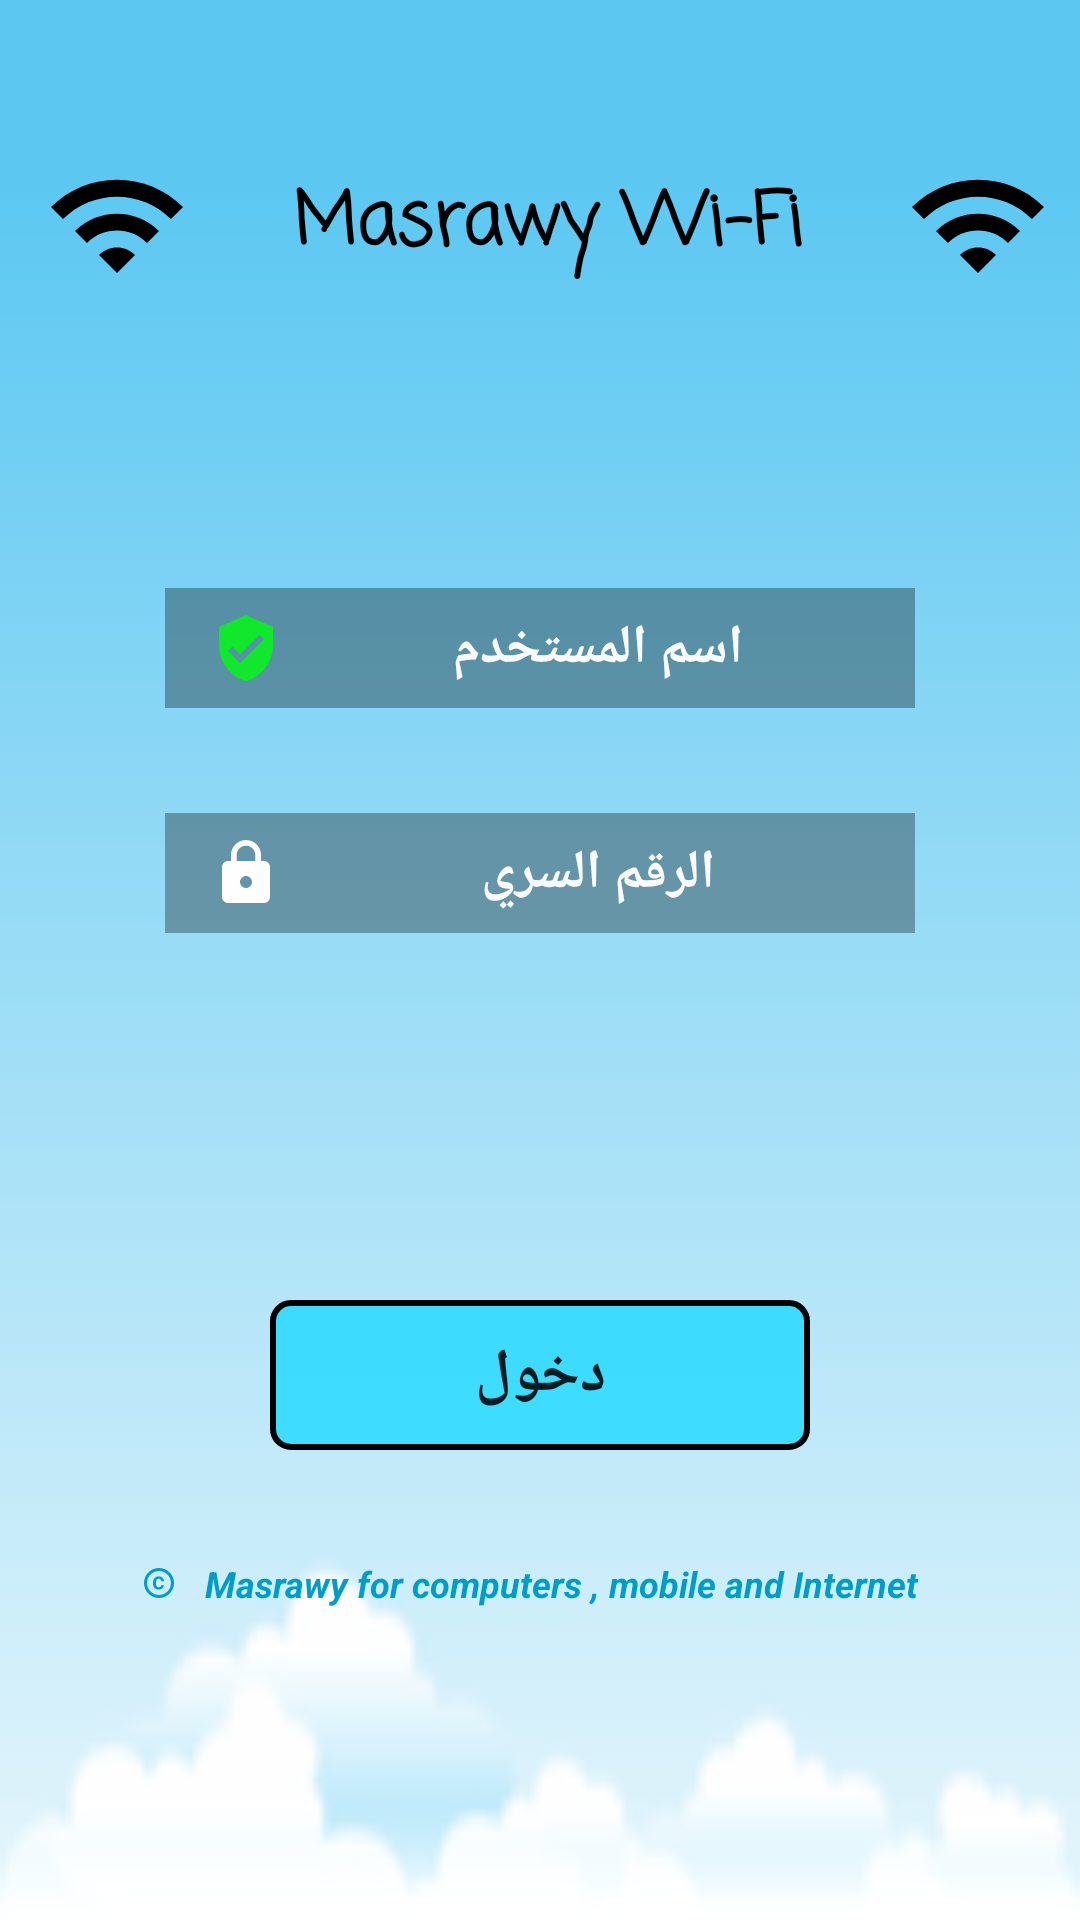

Produce the Android XML layout that renders to this screen, including the resource entries it uses.
<!-- AndroidManifest.xml: application theme AppTheme -->
<!-- res/layout/activity_main.xml -->
<?xml version="1.0" encoding="utf-8"?>
<RelativeLayout xmlns:android="http://schemas.android.com/apk/res/android"
    xmlns:app="http://schemas.android.com/apk/res-auto"
    xmlns:tools="http://schemas.android.com/tools"
    android:layout_width="match_parent"
    android:layout_height="match_parent"
    android:background="@drawable/wifi"
    tools:context="com.example.masrawynet.masrawywi_fi.MainActivity">

    <LinearLayout
        android:id="@+id/line1Title"
        android:layout_width="match_parent"
        android:layout_height="100dp"
        android:layout_alignParentStart="true"
        android:layout_alignParentLeft="true"
        android:layout_alignParentTop="true"
        android:layout_alignParentEnd="true"
        android:layout_alignParentRight="true"
        android:layout_marginStart="5dp"
        android:layout_marginLeft="5dp"
        android:layout_marginTop="25dp"
        android:layout_marginEnd="0dp"
        android:layout_marginRight="0dp"
        android:orientation="horizontal">

        <TextView
            android:layout_width="match_parent"
            android:layout_height="match_parent"
            android:drawableLeft="@drawable/ic_wifi_black_24dp"
            android:drawableRight="@drawable/ic_wifi_black_24dp"
            android:fontFamily="casual"
            android:gravity="center"
            android:paddingLeft="10dp"
            android:paddingRight="10dp"
            android:text="Masrawy Wi-Fi"
            android:textColor="#000"
            android:textSize="24sp"
            android:textStyle="bold"

            />


    </LinearLayout>

    <LinearLayout
        android:id="@+id/linearEdtxt"
        android:layout_width="match_parent"
        android:layout_height="wrap_content"
        android:layout_alignParentStart="true"
        android:layout_alignParentLeft="true"
        android:layout_alignParentTop="true"
        android:layout_alignParentEnd="true"
        android:layout_alignParentRight="true"
        android:layout_marginStart="0dp"
        android:layout_marginLeft="0dp"
        android:layout_marginTop="166dp"
        android:layout_marginEnd="0dp"
        android:layout_marginRight="0dp"
        android:gravity="center"
        android:orientation="vertical"
        android:paddingTop="30dp"
        android:paddingBottom="30dp">

        <EditText
            android:id="@+id/eduser"
            android:layout_width="250dp"
            android:layout_height="40dp"
            android:layout_above="@+id/edpass"
            android:layout_centerHorizontal="true"
            android:layout_marginBottom="35dp"
            android:background="@color/black_overlay"
            android:drawableLeft="@drawable/ic_action_user"
            android:ems="10"
            android:gravity="center"
            android:hint="اسم المستخدم"
            android:inputType="number"
            android:paddingLeft="15dp"
            android:textColor="#ffffff"
            android:textColorHint="#fafafa"
            android:textSize="18sp"
            android:textStyle="bold" />

        <EditText
            android:id="@+id/edpass"
            android:layout_width="250dp"
            android:layout_height="40dp"
            android:layout_alignStart="@+id/eduser"
            android:layout_alignLeft="@+id/eduser"
            android:background="@color/black_overlay"
            android:drawableLeft="@drawable/ic_action_pass"
            android:ems="10"
            android:gravity="center"
            android:hint="الرقم السري"
            android:inputType="numberPassword"
            android:paddingLeft="15dp"
            android:textColor="#ffffff"
            android:textColorHint="#fafafa"
            android:textSize="18sp"
            android:textStyle="bold" />
    </LinearLayout>

    <LinearLayout
        android:layout_width="match_parent"
        android:layout_height="169dp"
        android:layout_below="@+id/linearEdtxt"
        android:layout_alignParentStart="true"
        android:layout_alignParentLeft="true"
        android:layout_alignParentEnd="true"
        android:layout_alignParentRight="true"
        android:layout_marginStart="0dp"
        android:layout_marginLeft="0dp"
        android:layout_marginTop="36dp"
        android:layout_marginEnd="0dp"
        android:layout_marginRight="0dp"
        android:layout_marginBottom="100dp"
        android:gravity="center"
        android:padding="5dp">

        <Button
            android:id="@+id/BtnLogin"
            android:layout_width="180dp"
            android:layout_height="50dp"
            android:background="@drawable/btnaction"
            android:fontFamily="serif"
            android:text="دخول"
            android:textSize="20sp"
            android:textStyle="bold" />


    </LinearLayout>

    <LinearLayout
        android:layout_width="397dp"
        android:layout_height="108dp"
        android:layout_alignParentStart="true"
        android:layout_alignParentLeft="true"

        android:layout_alignParentEnd="true"
        android:layout_alignParentRight="true"
        android:layout_alignParentBottom="true"
        android:layout_marginStart="5dp"
        android:layout_marginLeft="5dp"
        android:layout_marginTop="18dp"
        android:layout_marginEnd="9dp"
        android:layout_marginRight="9dp"
        android:layout_marginBottom="58dp"
        android:gravity="center"
        android:orientation="horizontal">


        <TextView
            android:id="@+id/mostafa"
            android:layout_width="wrap_content"
            android:layout_height="wrap_content"
            android:drawableLeft="@drawable/ic_copyright_black_24dp"
            android:gravity="center"
            android:text="   Masrawy for computers , mobile and Internet "
            android:textColor="#009cca"
            android:textSize="12sp"
            android:textStyle="bold|italic" />

    </LinearLayout>
</RelativeLayout>
<!-- resources referenced by this layout -->
<resources>
  <color name="black_overlay">#52000000</color>
  <!-- drawable btnaction (drawable) -->
  <?xml version="1.0" encoding="utf-8"?>
  <selector xmlns:android="http://schemas.android.com/apk/res/android">
      <item android:state_pressed="true">
          <shape xmlns:android="http://schemas.android.com/apk/res/android">
          <gradient android:startColor="#a4e6fc"
              android:angle="45"
              android:endColor="#008acf"
              android:useLevel="true"></gradient>
          <corners android:radius="10dp"></corners>
          <stroke android:color="#000" android:width="4dp"></stroke>
          <padding android:top="2dp" android:right="2dp" android:left="2dp" android:bottom="2dp"></padding>
      </shape>
  
      </item>
      <item>
          <shape xmlns:android="http://schemas.android.com/apk/res/android">
              <solid android:color="#e32fdcff"/>
              <corners android:radius="6dp"></corners>
              <stroke android:color="#000" android:width="2dp"></stroke>
              <padding android:top="1dp" android:right="1dp" android:left="1dp" android:bottom="1dp"></padding>
          </shape>
  
  
  
      </item>
  
  
  </selector>
  <!-- drawable ic_action_pass (drawable) -->
  <vector xmlns:android="http://schemas.android.com/apk/res/android"
          android:width="24dp"
          android:height="24dp"
          android:viewportWidth="24.0"
          android:viewportHeight="24.0">
      <path
          android:fillColor="#fffefe"
          android:pathData="M18,8h-1L17,6c0,-2.76 -2.24,-5 -5,-5S7,3.24 7,6v2L6,8c-1.1,0 -2,0.9 -2,2v10c0,1.1 0.9,2 2,2h12c1.1,0 2,-0.9 2,-2L20,10c0,-1.1 -0.9,-2 -2,-2zM12,17c-1.1,0 -2,-0.9 -2,-2s0.9,-2 2,-2 2,0.9 2,2 -0.9,2 -2,2zM15.1,8L8.9,8L8.9,6c0,-1.71 1.39,-3.1 3.1,-3.1 1.71,0 3.1,1.39 3.1,3.1v2z"/>
  </vector>
  <!-- drawable ic_action_user (drawable) -->
  <vector xmlns:android="http://schemas.android.com/apk/res/android"
          android:width="24dp"
          android:height="24dp"
          android:viewportWidth="24.0"
          android:viewportHeight="24.0">
      <path
          android:fillColor="#d100fc11"
          android:pathData="M12,1L3,5v6c0,5.55 3.84,10.74 9,12 5.16,-1.26 9,-6.45 9,-12L21,5l-9,-4zM10,17l-4,-4 1.41,-1.41L10,14.17l6.59,-6.59L18,9l-8,8z"/>
  </vector>
  <!-- drawable ic_wifi_black_24dp (drawable) -->
  <vector android:height="48dp" android:viewportHeight="24.0"
      android:viewportWidth="24.0" android:width="48dp" xmlns:android="http://schemas.android.com/apk/res/android">
      <path android:fillColor="#FF000000" android:pathData="M1,9l2,2c4.97,-4.97 13.03,-4.97 18,0l2,-2C16.93,2.93 7.08,2.93 1,9zM9,17l3,3 3,-3c-1.65,-1.66 -4.34,-1.66 -6,0zM5,13l2,2c2.76,-2.76 7.24,-2.76 10,0l2,-2C15.14,9.14 8.87,9.14 5,13z"/>
  </vector>
  <style name="AppTheme" parent="Theme.AppCompat.DayNight.NoActionBar">
          
      
      </style>
</resources>
